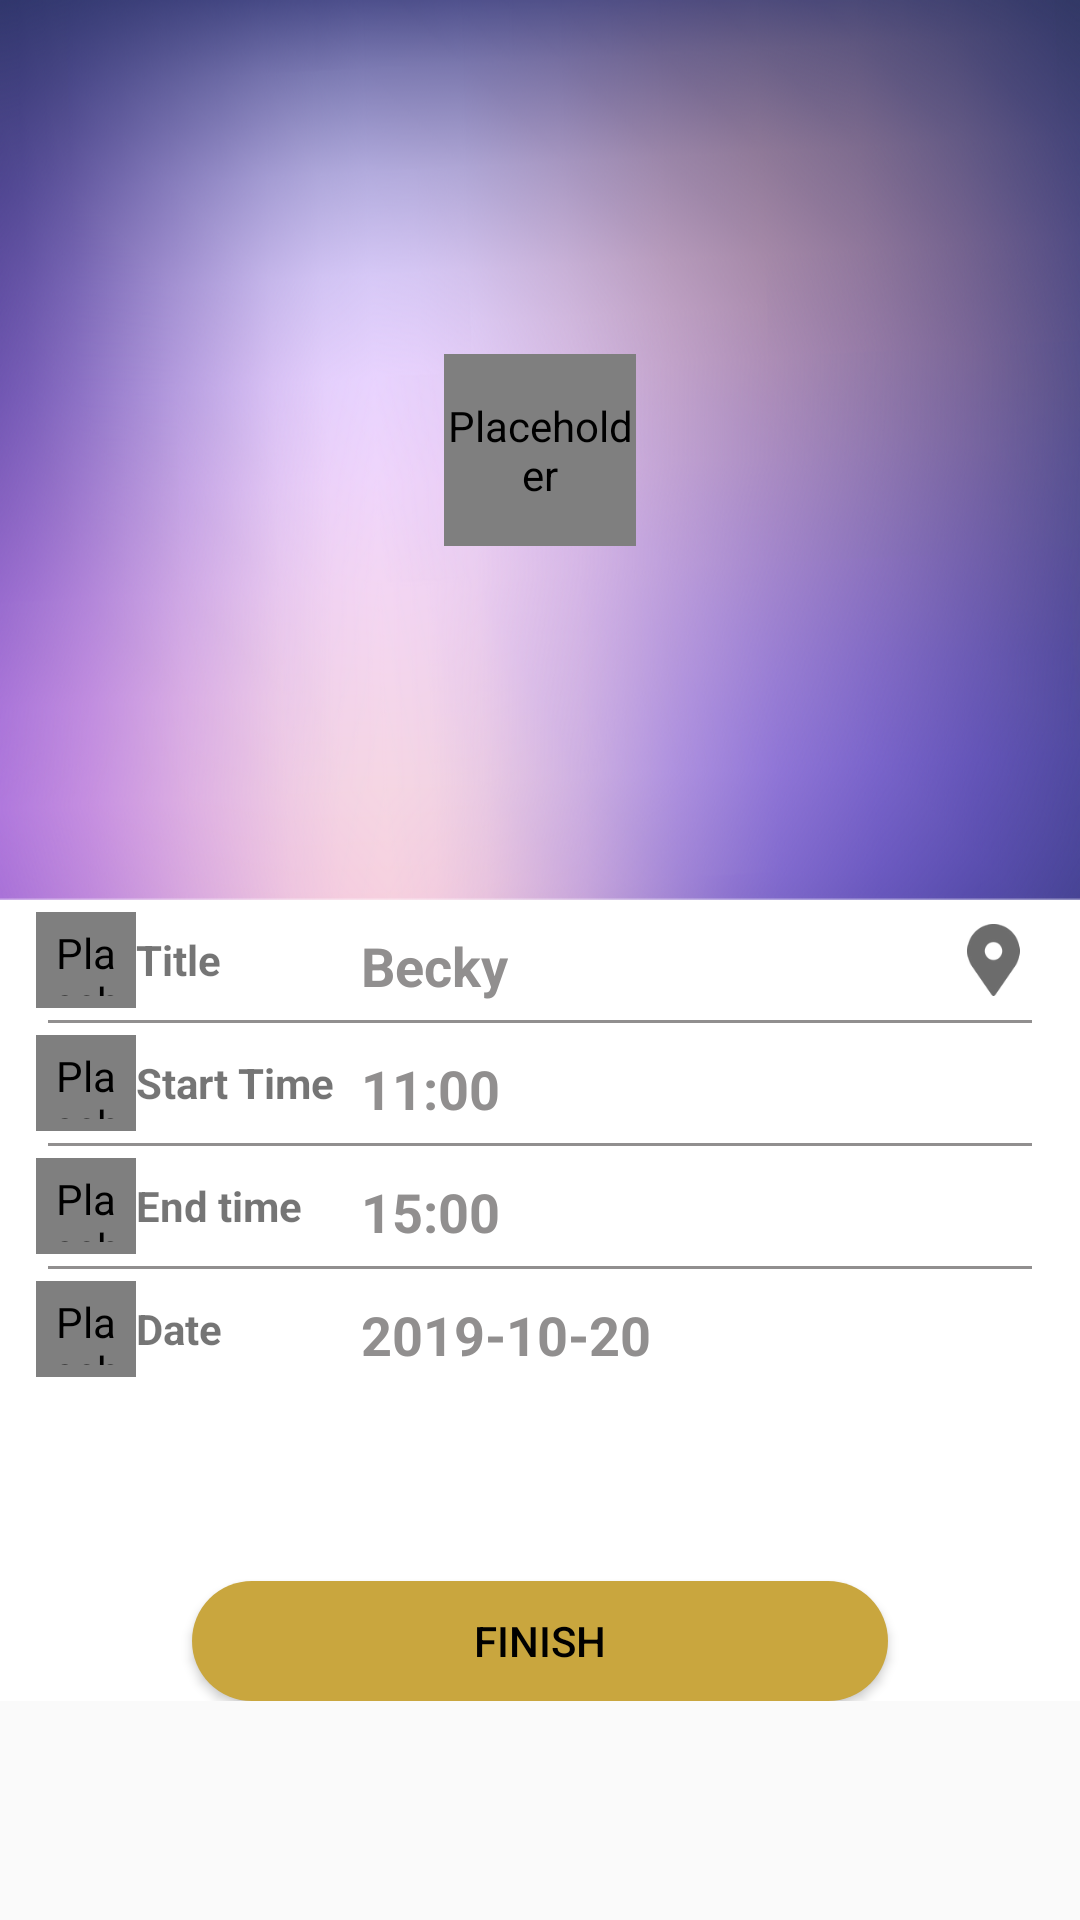

Reconstruct the res/layout file that produces this screen, plus the resources it refers to.
<!-- AndroidManifest.xml: application theme AppTheme -->
<!-- res/layout/layout_add_category.xml -->
<?xml version="1.0" encoding="utf-8"?>
<RelativeLayout xmlns:android="http://schemas.android.com/apk/res/android"
    xmlns:app="http://schemas.android.com/apk/res-auto"
    xmlns:tools="http://schemas.android.com/tools"
    android:orientation="vertical"
    android:layout_width="match_parent"
    android:layout_height="match_parent">
    <ScrollView
        android:layout_width="match_parent"
        android:layout_height="match_parent">


        <LinearLayout
            android:layout_width="match_parent"
            android:layout_height="wrap_content"
            android:background="@color/white"
            android:orientation="vertical">


            <FrameLayout
                android:id="@+id/frame_layout_ivBannerImage"
                android:layout_width="match_parent"
                android:background="@color/white"
                android:layout_height="@dimen/x300"
                >

                <ImageView
                    android:layout_width="match_parent"
                    android:layout_height="match_parent"
                    android:contentDescription="@null"
                    android:src="@drawable/s3_banner"
                    android:scaleType="fitXY"
                    />
                <de.hdodenhof.circleimageview.CircleImageView
                    android:layout_width="@dimen/x64"
                    android:layout_height="@dimen/x64"
                    android:contentDescription="@null"
                    android:src="@drawable/s27_2"
                    android:layout_gravity="center"
                    />





            </FrameLayout>
            <LinearLayout
                android:layout_width="match_parent"
                android:layout_height="@dimen/x40"
                android:layout_marginLeft="@dimen/x12"
                android:layout_marginRight="@dimen/x12"
                android:orientation="horizontal"
                android:weightSum="1">
                <de.hdodenhof.circleimageview.CircleImageView
                    android:layout_width="0dp"
                    android:padding="@dimen/x4"
                    android:layout_weight=".1"
                    android:layout_height="@dimen/x32"
                    android:contentDescription="@null"
                    android:src="@drawable/s25_1"
                    android:layout_gravity="center"
                    />

                <TextView
                    android:layout_width="0dp"
                    android:layout_weight=".2"
                    android:layout_gravity="center"
                    android:text="Title"
                    android:gravity="center_vertical"
                    android:textStyle="bold"
                    android:layout_height="match_parent">

                </TextView>
                <EditText
                    android:layout_width="0dp"
                    android:layout_weight=".6"
                    android:layout_height="match_parent"
                    android:text="Becky"
                    android:background="@color/white"
                    android:textColor="@color/dark_grey"

                    android:textStyle="bold"
                    android:paddingLeft="@dimen/x8"
                    android:paddingRight="@dimen/x8"
                    android:maxLines="1"
                    android:layout_marginTop="@dimen/x4">

                </EditText>
                <ImageView
                    android:layout_width="0dp"
                    android:padding="@dimen/x4"
                    android:layout_weight=".1"
                    android:layout_height="@dimen/x32"
                    android:contentDescription="@null"
                    android:src="@drawable/s31_pin"
                    android:layout_gravity="center"
                    />

            </LinearLayout>
            <View
                android:layout_width="match_parent"
                android:layout_height="@dimen/x1"
                android:layout_marginRight="@dimen/x16"
                android:layout_marginLeft="@dimen/x16"
                android:background="@color/dark_grey">

            </View>
            <LinearLayout
                android:layout_width="match_parent"
                android:layout_height="@dimen/x40"
                android:layout_marginLeft="@dimen/x12"
                android:layout_marginRight="@dimen/x12"
                android:orientation="horizontal"
                android:weightSum="1">
                <de.hdodenhof.circleimageview.CircleImageView
                    android:layout_width="0dp"
                    android:padding="@dimen/x4"
                    android:layout_weight=".1"
                    android:layout_height="@dimen/x32"
                    android:contentDescription="@null"
                    android:src="@drawable/s25_1"
                    android:layout_gravity="center"
                    />

                <TextView
                    android:layout_width="0dp"
                    android:layout_weight=".2"
                    android:layout_gravity="center"
                    android:text="Start Time"
                    android:gravity="center_vertical"
                    android:textStyle="bold"
                    android:layout_height="match_parent">

                </TextView>
                <EditText
                    android:layout_width="0dp"
                    android:layout_weight=".7"
                    android:layout_height="match_parent"
                    android:text="11:00"
                    android:background="@color/white"
                    android:textColor="@color/dark_grey"

                    android:textStyle="bold"
                    android:paddingLeft="@dimen/x8"
                    android:paddingRight="@dimen/x8"
                    android:maxLines="1"
                    android:layout_marginTop="@dimen/x4">

                </EditText>


            </LinearLayout>
            <View
                android:layout_width="match_parent"
                android:layout_height="@dimen/x1"
                android:layout_marginRight="@dimen/x16"
                android:layout_marginLeft="@dimen/x16"
                android:background="@color/dark_grey">

            </View> <LinearLayout
            android:layout_width="match_parent"
            android:layout_height="@dimen/x40"
            android:layout_marginLeft="@dimen/x12"
            android:layout_marginRight="@dimen/x12"
            android:orientation="horizontal"
            android:weightSum="1">
            <de.hdodenhof.circleimageview.CircleImageView
                android:layout_width="0dp"
                android:padding="@dimen/x4"
                android:layout_weight=".1"
                android:layout_height="@dimen/x32"
                android:contentDescription="@null"
                android:src="@drawable/s25_1"
                android:layout_gravity="center"
                />

            <TextView
                android:layout_width="0dp"
                android:layout_weight=".2"
                android:layout_gravity="center"
                android:text="End time"
                android:gravity="center_vertical"
                android:textStyle="bold"
                android:layout_height="match_parent">

            </TextView>
            <EditText
                android:layout_width="0dp"
                android:layout_weight=".7"
                android:layout_height="match_parent"
                android:text="15:00"
                android:background="@color/white"
                android:textColor="@color/dark_grey"

                android:textStyle="bold"
                android:paddingLeft="@dimen/x8"
                android:paddingRight="@dimen/x8"
                android:maxLines="1"
                android:layout_marginTop="@dimen/x4">

            </EditText>


        </LinearLayout>
            <View
                android:layout_width="match_parent"
                android:layout_height="@dimen/x1"
                android:layout_marginRight="@dimen/x16"
                android:layout_marginLeft="@dimen/x16"
                android:background="@color/dark_grey">

            </View> <LinearLayout
            android:layout_width="match_parent"
            android:layout_height="@dimen/x40"
            android:layout_marginLeft="@dimen/x12"
            android:layout_marginRight="@dimen/x12"
            android:orientation="horizontal"
            android:weightSum="1">
            <de.hdodenhof.circleimageview.CircleImageView
                android:layout_width="0dp"
                android:padding="@dimen/x4"
                android:layout_weight=".1"
                android:layout_height="@dimen/x32"
                android:contentDescription="@null"
                android:src="@drawable/s25_1"
                android:layout_gravity="center"
                />

            <TextView
                android:layout_width="0dp"
                android:layout_weight=".2"
                android:layout_gravity="center"
                android:text="Date"
                android:gravity="center_vertical"
                android:textStyle="bold"
                android:layout_height="match_parent">

            </TextView>
            <EditText
                android:layout_width="0dp"
                android:layout_weight=".7"
                android:layout_height="match_parent"
                android:text="2019-10-20"
                android:background="@color/white"
                android:textColor="@color/dark_grey"

                android:textStyle="bold"
                android:paddingLeft="@dimen/x8"
                android:paddingRight="@dimen/x8"
                android:maxLines="1"
                android:layout_marginTop="@dimen/x4">

            </EditText>

        </LinearLayout>


            <Button
                android:layout_width="match_parent"
                android:background="@drawable/rounded_light_orange"
                android:layout_height="@dimen/x40"
                android:textColor="@color/black"
                android:text="Finish"
                android:layout_marginLeft="@dimen/x64"
                android:layout_marginTop="@dimen/x64"
                android:layout_marginRight="@dimen/x64">

            </Button>

        </LinearLayout>
    </ScrollView>





</RelativeLayout>
<!-- resources referenced by this layout -->
<resources>
  <color name="black">#000</color>
  <color name="dark_grey">#918F8F</color>
  <color name="white">#FFFFFF</color>
  <dimen name="x1">1dp</dimen>
  <dimen name="x12">12dp</dimen>
  <dimen name="x16">16dp</dimen>
  <dimen name="x300">300dp</dimen>
  <dimen name="x32">32dp</dimen>
  <dimen name="x4">4dp</dimen>
  <dimen name="x40">40dp</dimen>
  <dimen name="x64">64dp</dimen>
  <dimen name="x8">8dp</dimen>
  <!-- drawable rounded_light_orange (drawable) -->
  <?xml version="1.0" encoding="utf-8"?>
  <shape xmlns:android="http://schemas.android.com/apk/res/android"
      android:shape="rectangle">
      <solid android:color="@color/dark_yellow" />
  
      <corners android:radius="@dimen/x50"/>
  </shape>
  <!-- drawable s25_1: png bitmap (drawable-hdpi, 1832 bytes) -->
  <!-- drawable s27_2: png bitmap (drawable-hdpi, 1489 bytes) -->
  <!-- drawable s31_pin: png bitmap (drawable-xxhdpi, 2931 bytes) -->
  <!-- drawable s3_banner: png bitmap (drawable-xxhdpi, 834295 bytes) -->
  <style name="AppTheme" parent="AppBaseTheme">
  
          
  
          <item name="android:windowNoTitle">true</item>
          <item name="colorAccent">@color/black</item>
          <item name="colorPrimaryDark">@color/black</item>
          <item name="colorPrimary">@color/skyblue</item>
          <item name="coordinatorLayoutStyle">@style/Widget.Support.CoordinatorLayout</item>
          <item name="cardViewStyle">@style/CardView</item>
         
  
  
      </style>
  <color name="dark_yellow">#C9A63E</color>
  <dimen name="x50">50dp</dimen>
  <style name="AppBaseTheme" parent="Theme.AppCompat.Light.NoActionBar">
          
      </style>
  <color name="skyblue">#39AF9E</color>
</resources>
